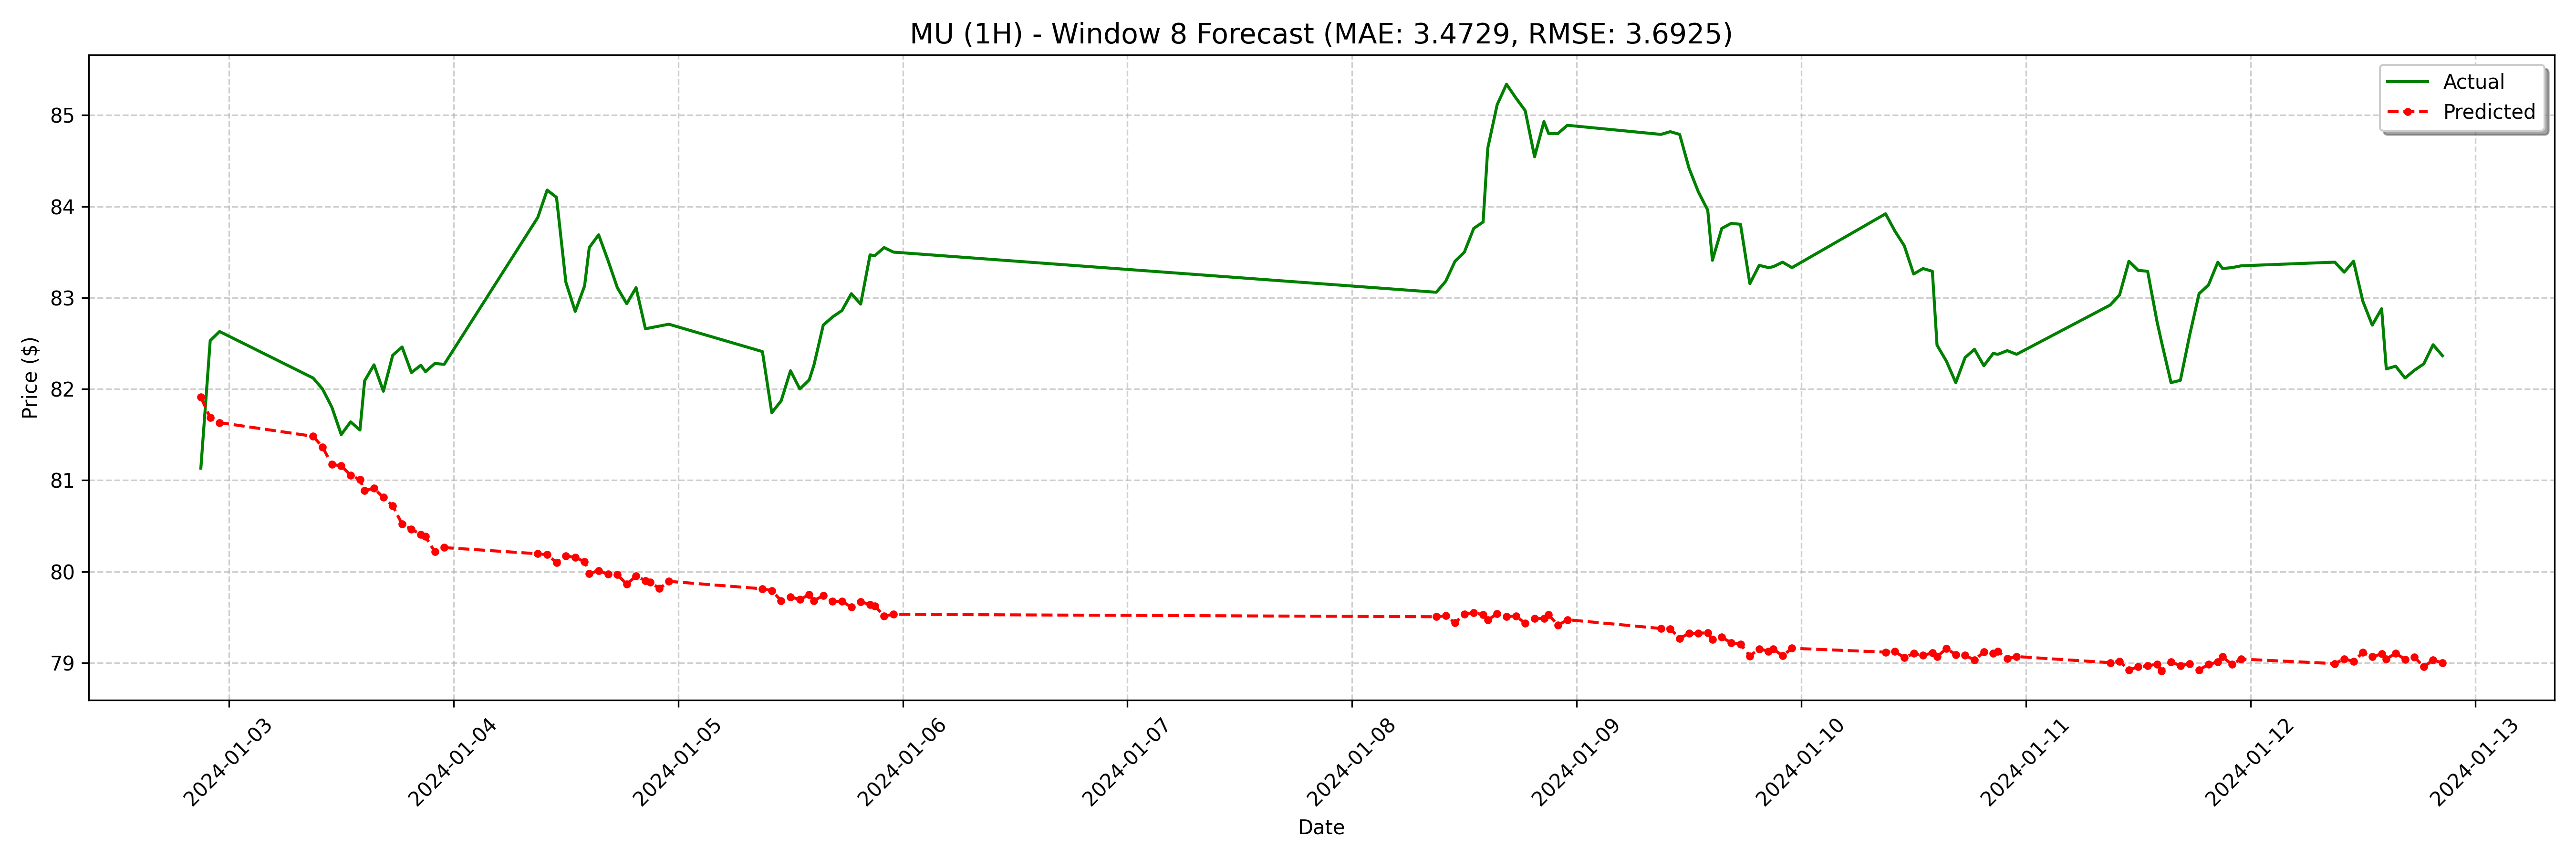

The table this chart was drawn from, first rows:
date, actual, forecast
2024-01-02 21:00:00, 81.13, 81.91
2024-01-02 22:00:00, 82.53, 81.69
2024-01-02 23:00:00, 82.63, 81.63
2024-01-03 09:00:00, 82.12, 81.48
2024-01-03 10:00:00, 82.0, 81.36
2024-01-03 11:00:00, 81.8, 81.17
2024-01-03 12:00:00, 81.5, 81.16
2024-01-03 13:00:00, 81.64, 81.05
2024-01-03 14:00:00, 81.55, 81.01
2024-01-03 14:30:00, 82.09, 80.89
2024-01-03 15:30:00, 82.26, 80.91
2024-01-03 16:30:00, 81.97, 80.81
2024-01-03 17:30:00, 82.37, 80.72
2024-01-03 18:30:00, 82.46, 80.52
2024-01-03 19:30:00, 82.18, 80.46
2024-01-03 20:30:00, 82.26, 80.41
2024-01-03 21:00:00, 82.19, 80.38
2024-01-03 22:00:00, 82.28, 80.21
2024-01-03 23:00:00, 82.27, 80.26
2024-01-04 09:00:00, 83.88, 80.19
2024-01-04 10:00:00, 84.18, 80.18
2024-01-04 11:00:00, 84.1, 80.1
2024-01-04 12:00:00, 83.17, 80.17
2024-01-04 13:00:00, 82.85, 80.15
2024-01-04 14:00:00, 83.13, 80.11
2024-01-04 14:30:00, 83.55, 79.98
2024-01-04 15:30:00, 83.69, 80.01
2024-01-04 16:30:00, 83.41, 79.97
2024-01-04 17:30:00, 83.11, 79.97
2024-01-04 18:30:00, 82.93, 79.86
2024-01-04 19:30:00, 83.11, 79.95
2024-01-04 20:30:00, 82.66, 79.9
2024-01-04 21:00:00, 82.67, 79.88
2024-01-04 22:00:00, 82.69, 79.81
2024-01-04 23:00:00, 82.71, 79.89
2024-01-05 09:00:00, 82.41, 79.81
2024-01-05 10:00:00, 81.74, 79.79
2024-01-05 11:00:00, 81.87, 79.68
2024-01-05 12:00:00, 82.2, 79.72
2024-01-05 13:00:00, 82.0, 79.7
2024-01-05 14:00:00, 82.1, 79.74
2024-01-05 14:30:00, 82.26, 79.68
2024-01-05 15:30:00, 82.7, 79.74
2024-01-05 16:30:00, 82.79, 79.67
2024-01-05 17:30:00, 82.86, 79.67
2024-01-05 18:30:00, 83.04, 79.61
2024-01-05 19:30:00, 82.93, 79.67
2024-01-05 20:30:00, 83.47, 79.64
2024-01-05 21:00:00, 83.46, 79.62
2024-01-05 22:00:00, 83.55, 79.51
2024-01-05 23:00:00, 83.5, 79.53
2024-01-08 09:00:00, 83.06, 79.5
2024-01-08 10:00:00, 83.18, 79.51
2024-01-08 11:00:00, 83.4, 79.44
2024-01-08 12:00:00, 83.5, 79.53
2024-01-08 13:00:00, 83.76, 79.55
2024-01-08 14:00:00, 83.83, 79.53
2024-01-08 14:30:00, 84.64, 79.47
2024-01-08 15:30:00, 85.11, 79.54
2024-01-08 16:30:00, 85.34, 79.5
... 68 more rows
